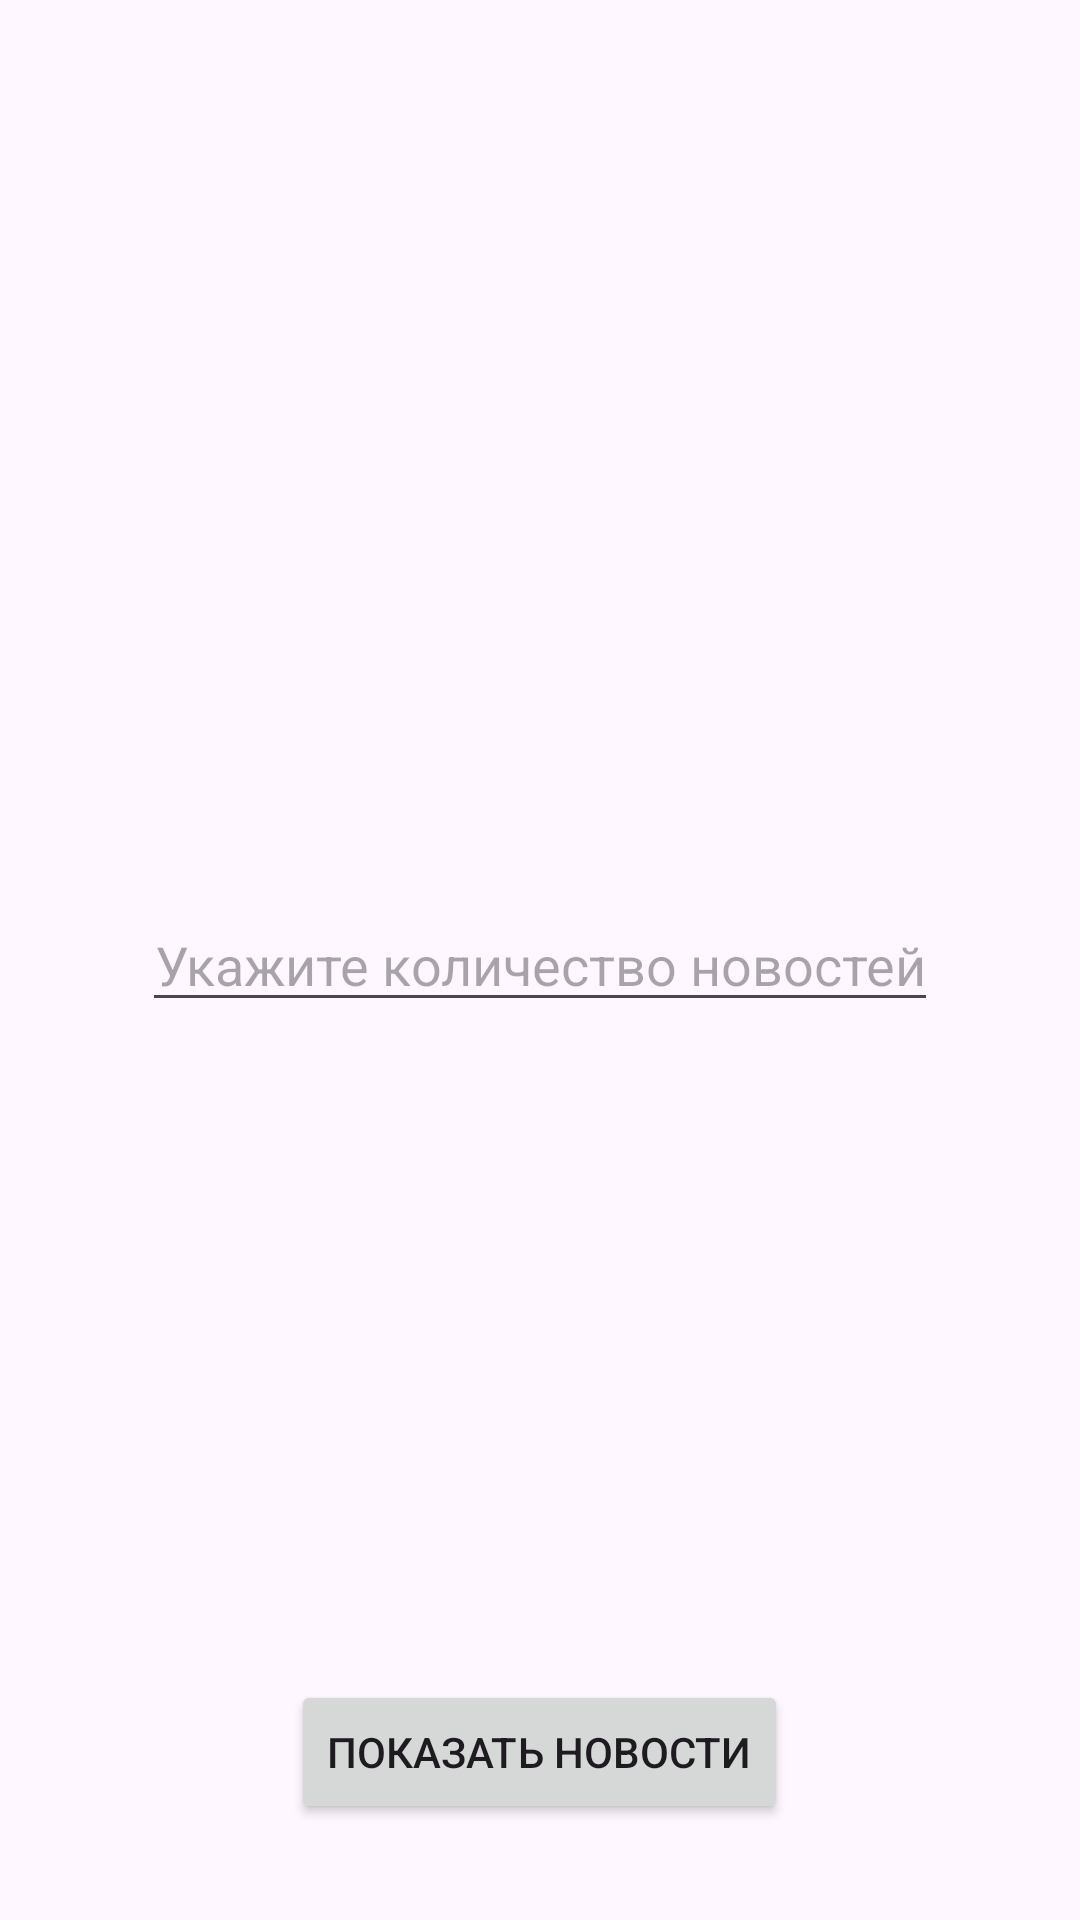

Produce the Android XML layout that renders to this screen, including the resource entries it uses.
<!-- AndroidManifest.xml: application theme Theme.AndroidTasks -->
<!-- res/layout/fragment_start.xml -->
<?xml version="1.0" encoding="utf-8"?>
<FrameLayout xmlns:android="http://schemas.android.com/apk/res/android"
    android:layout_width="match_parent"
    android:layout_height="match_parent">

    <EditText
        android:id="@+id/et_news_count"
        android:layout_width="wrap_content"
        android:layout_height="wrap_content"
        android:hint="Укажите количество новостей"
        android:inputType="number"
        android:layout_gravity="center"
        android:gravity="center" />

    <Button
        android:id="@+id/btn_show"
        android:layout_width="wrap_content"
        android:layout_height="wrap_content"
        android:text="Показать новости"
        android:layout_gravity="center|bottom"
        android:layout_marginBottom="32dp"/>

</FrameLayout>
<!-- resources referenced by this layout -->
<resources>
  <style name="Theme.AndroidTasks" parent="Base.Theme.AndroidTasks" />
  <style name="Base.Theme.AndroidTasks" parent="Theme.Material3.DayNight.NoActionBar">
          
          
      </style>
</resources>
